Run: headless pygame with SDL's dummy video driver; simulated clock (each Clock.tick advances the game by its frame time, no real sleeping); random seed 0; keys injected as events and as key.get_pressed() state; no mouse input.
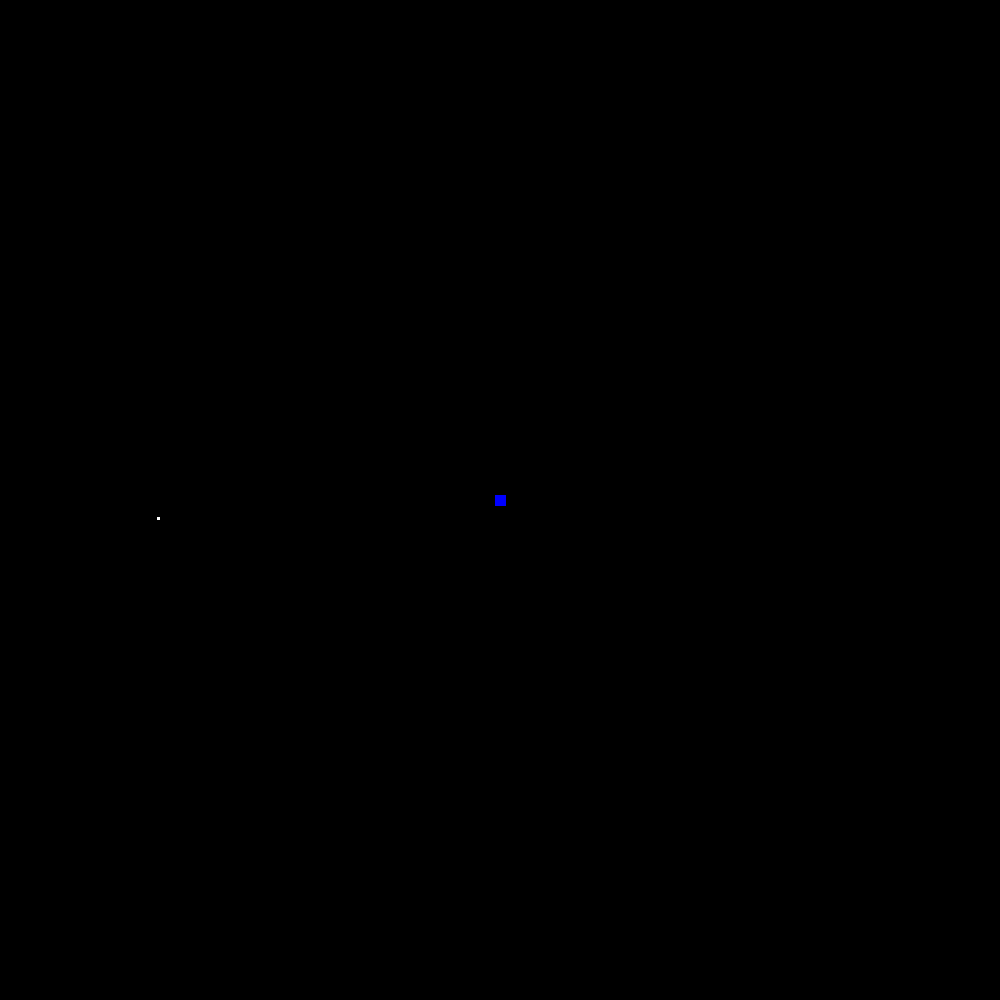
Frame 1 of 4 · flips 1–60 · no input
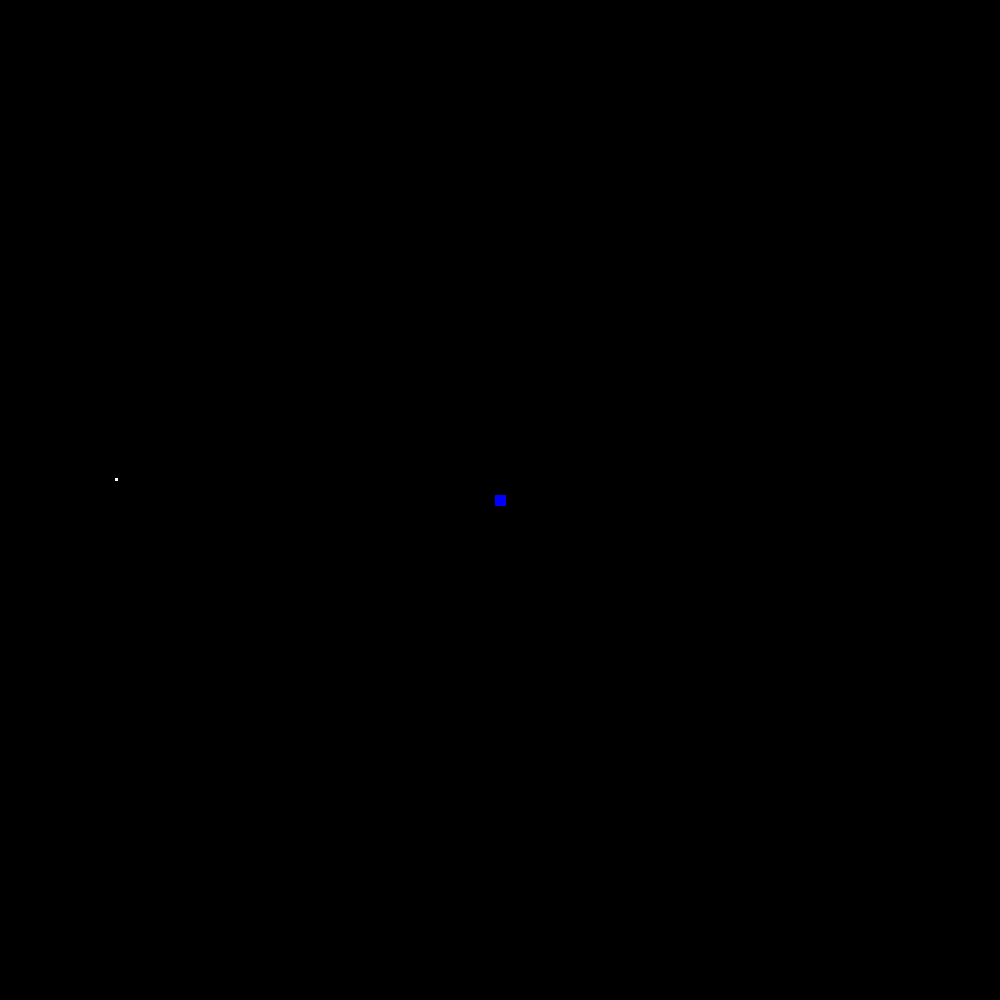
Frame 2 of 4 · flips 61–180 · tapped SPACE, RETURN · held RIGHT (→), D
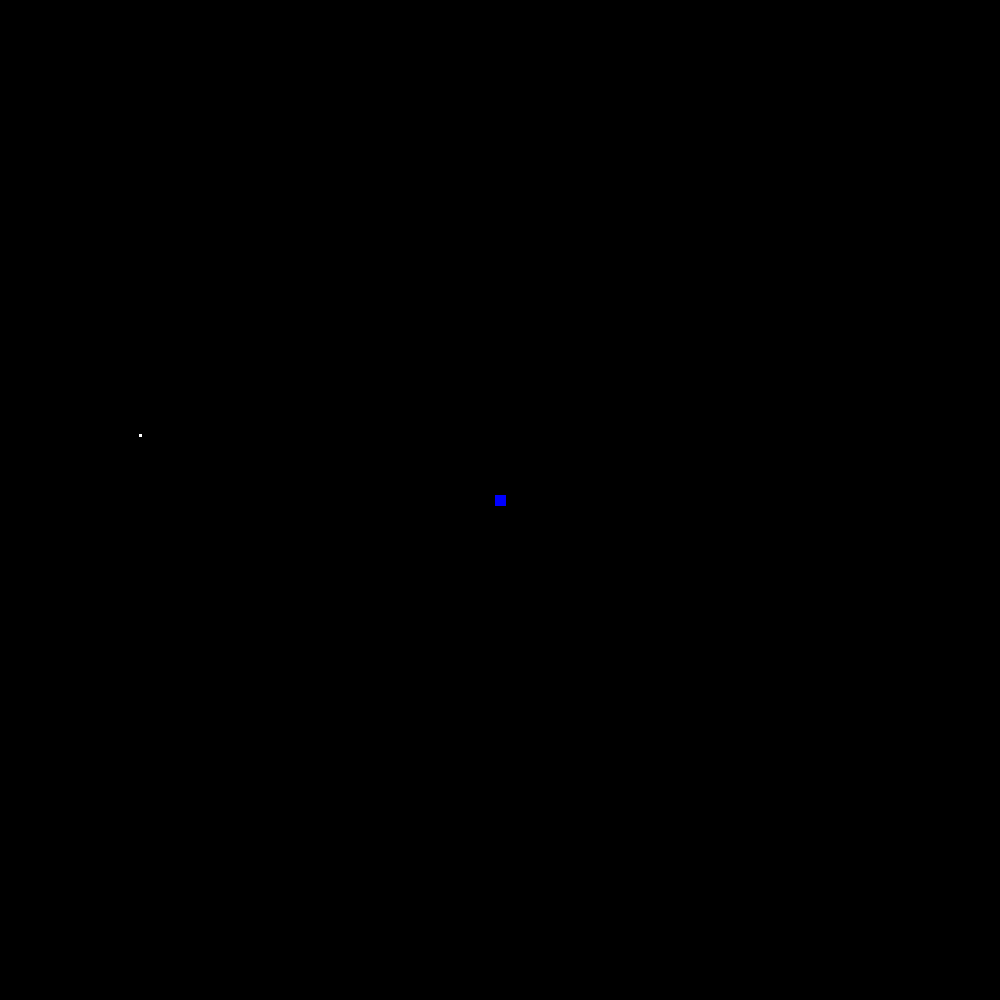
Frame 3 of 4 · flips 181–300 · held DOWN (↓), S
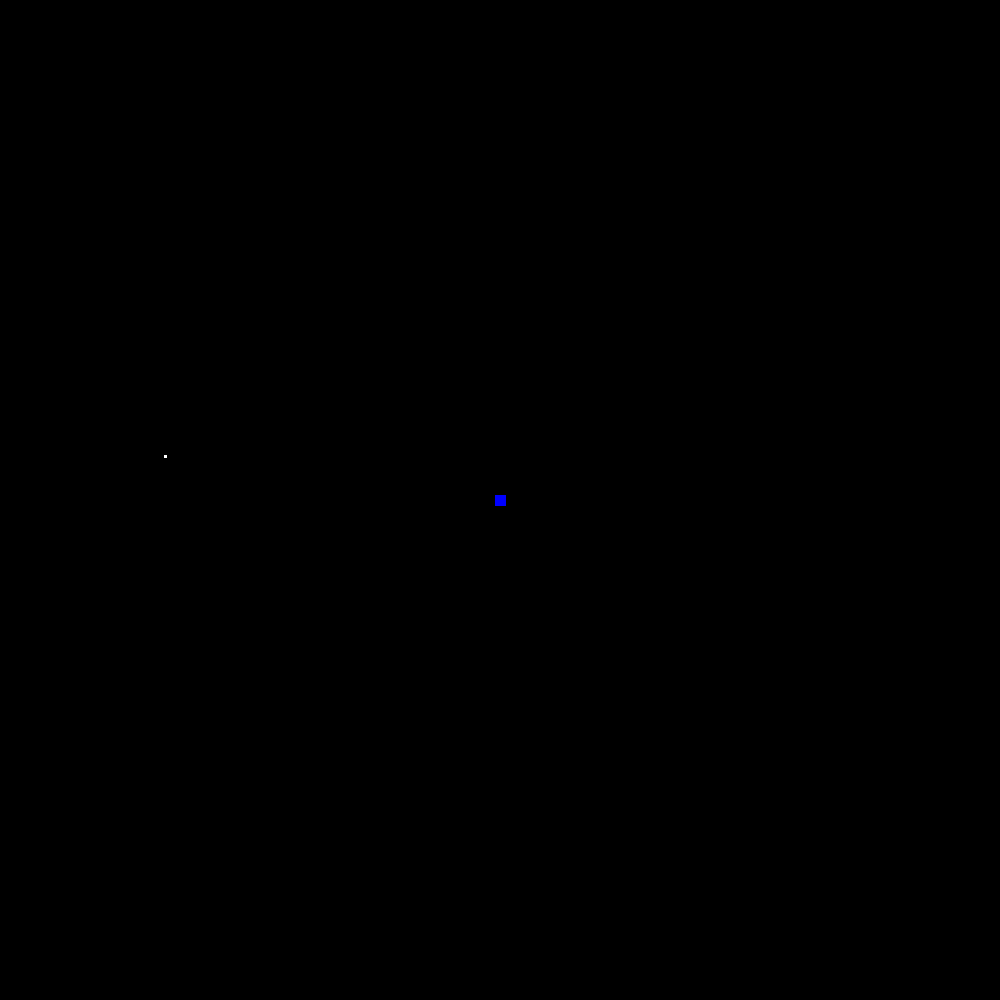
Frame 4 of 4 · flips 301–420 · held LEFT (←), A, UP (↑), W

The pygame program that drew these frames:

import math
import pygame
from sys import exit

# Pygame setup
pygame.init()

screen_width = 1000
screen_height = 1000
screen = pygame.display.set_mode((screen_width, screen_height))

background = pygame.Surface((screen_width, screen_height))
background.fill('black')

scale = 3/3475
G = 5.75827338*(10**-14)

# Objects
earth = pygame.Surface((11, 11))
earth.fill('blue')
earth_rect = earth.get_rect(center=((screen_width / 2), screen_height / 2))
earth_mass = 5.15568345*(10**21)

moon = pygame.Surface((3, 3))
moon.fill('white')
moon_rect = moon.get_rect(center = (earth_rect.centerx+331, earth_rect.centery))
moon_mass = 6.3433149*(10**19)

# clock
clock = pygame.time.Clock()
# speeds = []
largest_distance = 0
x_distance = earth_rect.centerx - moon_rect.centerx
y_distance = earth_rect.centery - moon_rect.centery
distance = math.sqrt(x_distance ** 2 + y_distance ** 2)
horizontal_speed = 0
vertical_speed = 20
# Screen loop
while True:
    x_distance = earth_rect.centerx - moon_rect.centerx
    y_distance = earth_rect.centery - moon_rect.centery
    distance = math.sqrt(x_distance ** 2 + y_distance ** 2)
    # speeds.append(distance)
    if distance != 0:
        horizontal_speed += (x_distance/distance)
        vertical_speed += (y_distance/distance)

    # Quit
    for event in pygame.event.get():
        if event.type == pygame.QUIT:
        #    for d in speeds:
        #        if d >= largest_distance:
        #            largest_distance = d
        #    print(largest_distance)
            pygame.quit()
            exit()

    screen.blit(background, (0,0))
    screen.blit(earth, earth_rect)
    screen.blit(moon, moon_rect)
    moon_rect.centerx += horizontal_speed
    moon_rect.centery += vertical_speed
    pygame.display.update()
    clock.tick(60)
